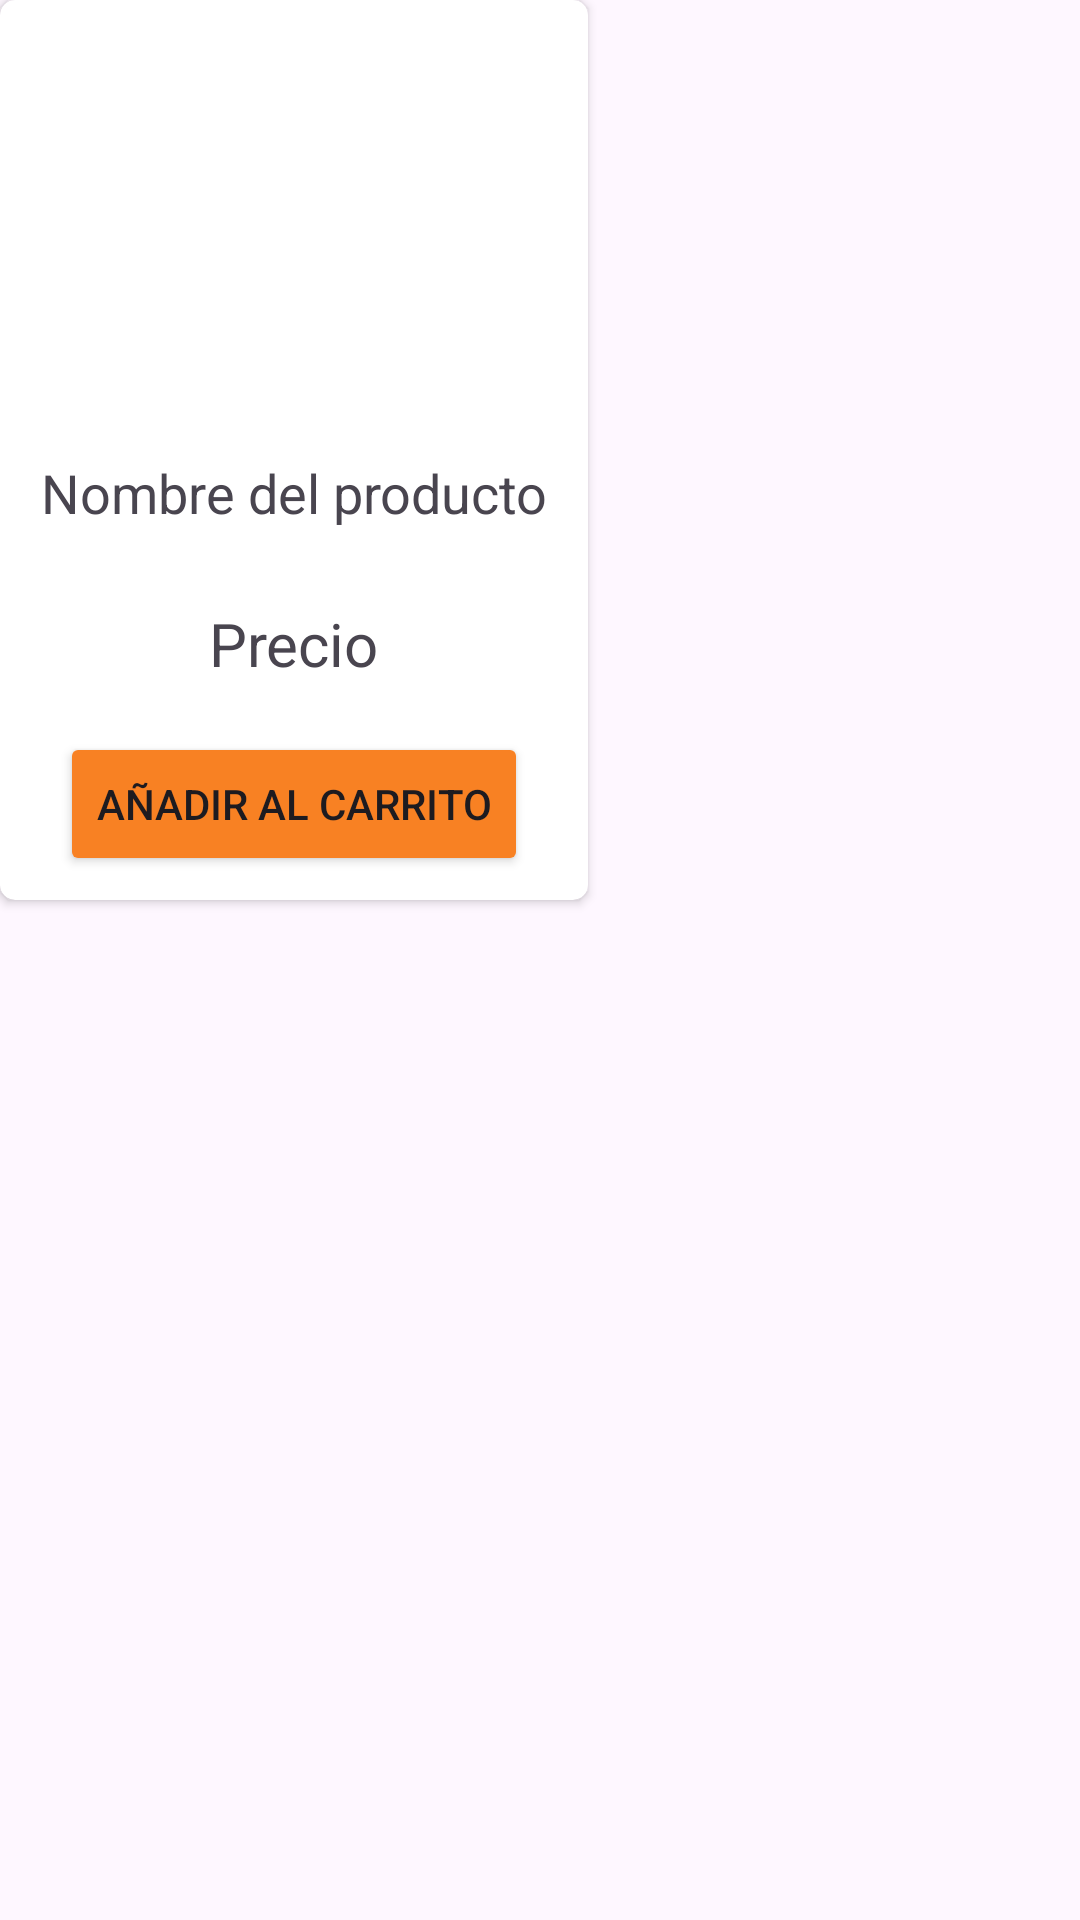

Layout XML and referenced resources for this Android screen:
<!-- AndroidManifest.xml: application theme Theme.LibraryProject -->
<!-- res/layout/product_rcv_row.xml -->
<?xml version="1.0" encoding="utf-8"?>
<LinearLayout
    android:layout_width="wrap_content"
    android:layout_height="wrap_content"
    xmlns:android="http://schemas.android.com/apk/res/android"
    xmlns:app="http://schemas.android.com/apk/res-auto"
    xmlns:tools="http://schemas.android.com/tools"
    android:layout_margin="5dp"
    android:background="@drawable/card_view_border"
    android:backgroundTint="@color/white"
    android:elevation="5dp">

    <androidx.cardview.widget.CardView
        android:id="@+id/cvProductRow"
        android:layout_width="wrap_content"
        android:layout_height="wrap_content"
        app:cardCornerRadius="5dp">

        <androidx.constraintlayout.widget.ConstraintLayout
            android:layout_width="match_parent"
            android:layout_height="match_parent"

            >

            <ImageView
                android:id="@+id/ivProductRow"
                android:layout_width="120dp"
                android:layout_height="120dp"
                android:layout_marginStart="16dp"
                android:layout_marginTop="16dp"
                android:layout_marginEnd="16dp"
                app:layout_constraintEnd_toEndOf="parent"
                app:layout_constraintHorizontal_bias="0.454"
                app:layout_constraintStart_toStartOf="parent"
                app:layout_constraintTop_toTopOf="parent"
                tools:srcCompat="@tools:sample/avatars" />

            <TextView
                android:id="@+id/txtProductName"
                android:layout_width="0dp"
                android:layout_height="wrap_content"
                android:layout_marginTop="16dp"
                android:gravity="center"
                android:text="Nombre del producto"
                android:textSize="18sp"
                app:layout_constraintEnd_toEndOf="parent"
                app:layout_constraintStart_toStartOf="parent"
                app:layout_constraintTop_toBottomOf="@+id/ivProductRow" />

            <TextView
                android:id="@+id/txtPriceProductRow"
                android:layout_width="wrap_content"
                android:layout_height="wrap_content"
                android:layout_marginTop="65dp"
                android:layout_marginBottom="16dp"
                android:text="Precio"
                android:textSize="20sp"
                app:layout_constraintBottom_toTopOf="@+id/btnAddToBasketProductRow"
                app:layout_constraintEnd_toEndOf="@+id/txtProductName"
                app:layout_constraintStart_toStartOf="@+id/txtProductName"
                app:layout_constraintTop_toBottomOf="@+id/ivProductRow" />

            <Button
                android:id="@+id/btnAddToBasketProductRow"
                android:layout_width="wrap_content"
                android:layout_height="wrap_content"
                android:layout_marginStart="20dp"
                android:layout_marginEnd="20dp"
                android:layout_marginBottom="8dp"
                android:backgroundTint="@color/app_theme"
                android:text="Añadir al carrito"
                app:layout_constraintBottom_toBottomOf="parent"
                app:layout_constraintEnd_toEndOf="parent"
                app:layout_constraintStart_toStartOf="parent" />
        </androidx.constraintlayout.widget.ConstraintLayout>
    </androidx.cardview.widget.CardView>
</LinearLayout>
<!-- resources referenced by this layout -->
<resources>
  <color name="app_theme">#F88123</color>
  <color name="white">#FFFFFFFF</color>
  <style name="Theme.LibraryProject" parent="Base.Theme.LibraryProject" />
  <style name="Base.Theme.LibraryProject" parent="Theme.Material3.DayNight.NoActionBar">
          
          
          <item name="android:statusBarColor">@color/app_theme</item>
      </style>
</resources>
